2-way image classification set "ICCKE2022" from GitHub (MShirshekar/ICCKE2022-Challenge); label vocabulary: abnormal, chicken.

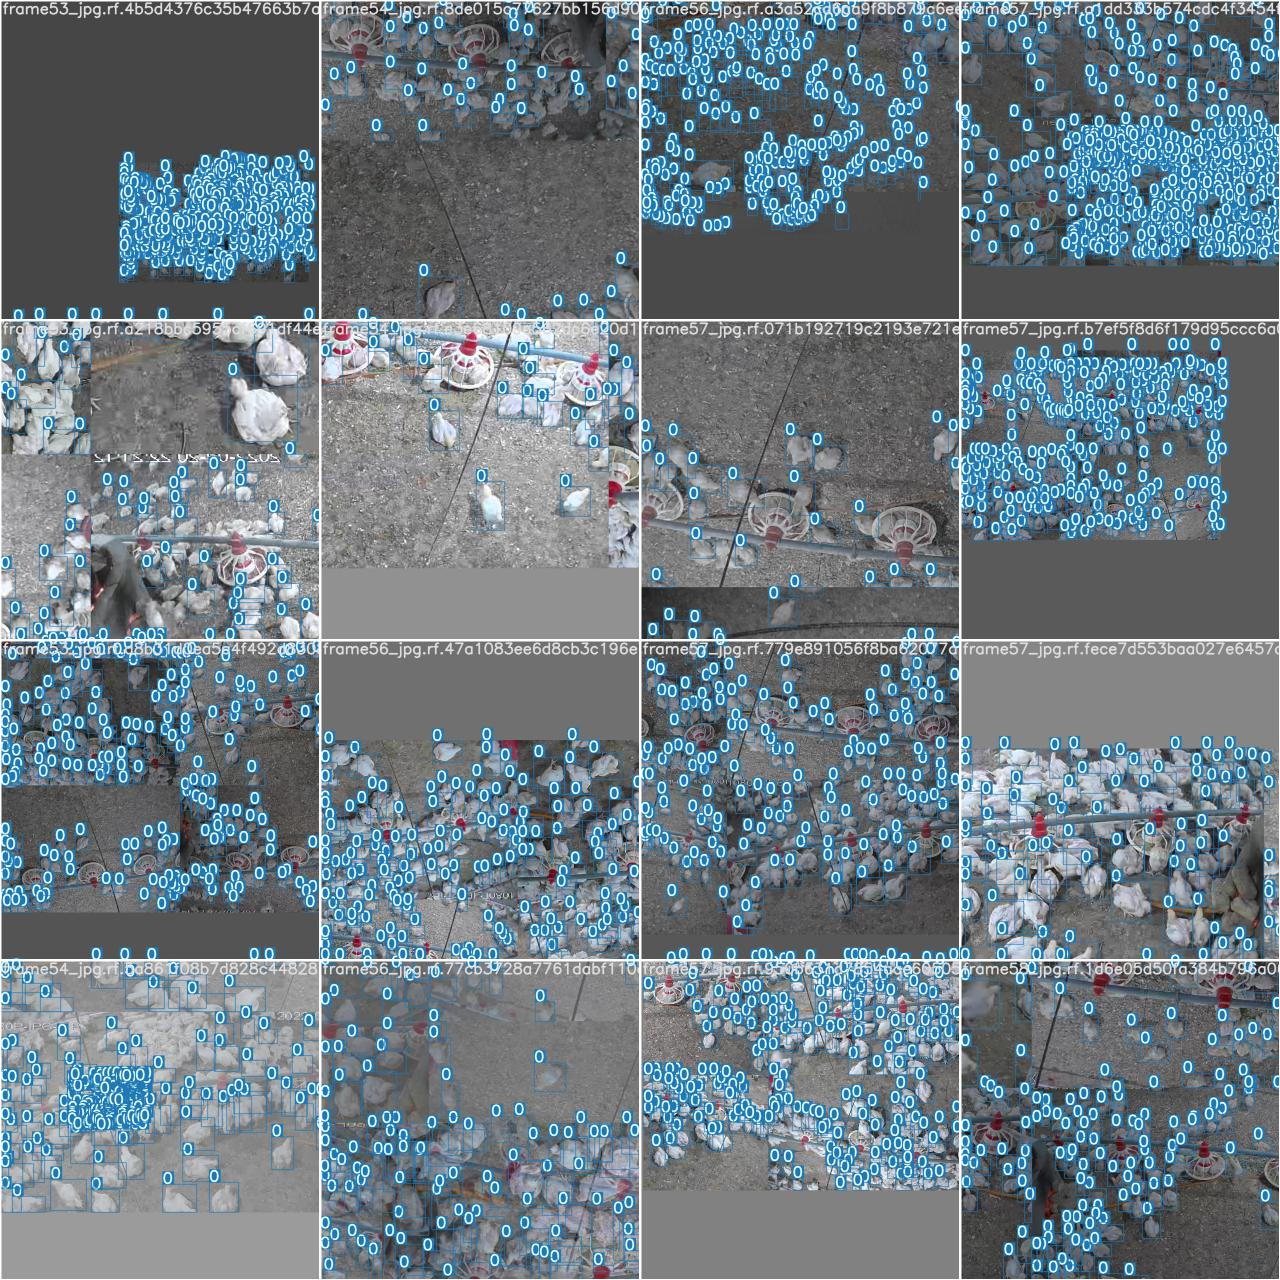
Label: chicken

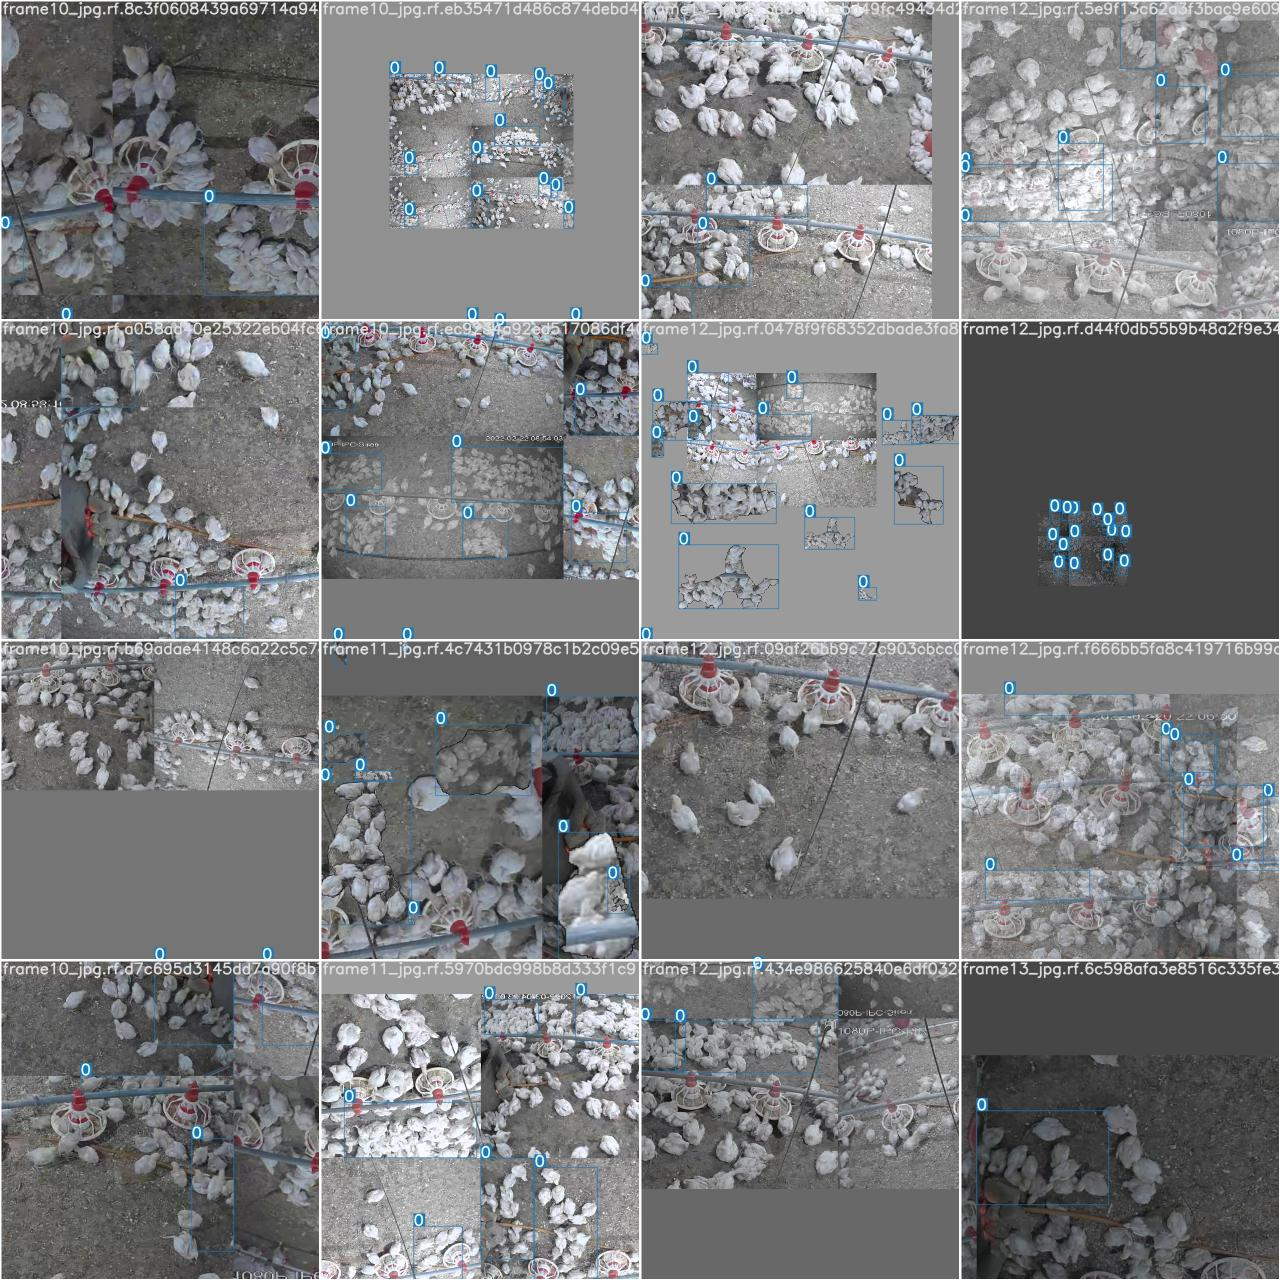
Label: abnormal

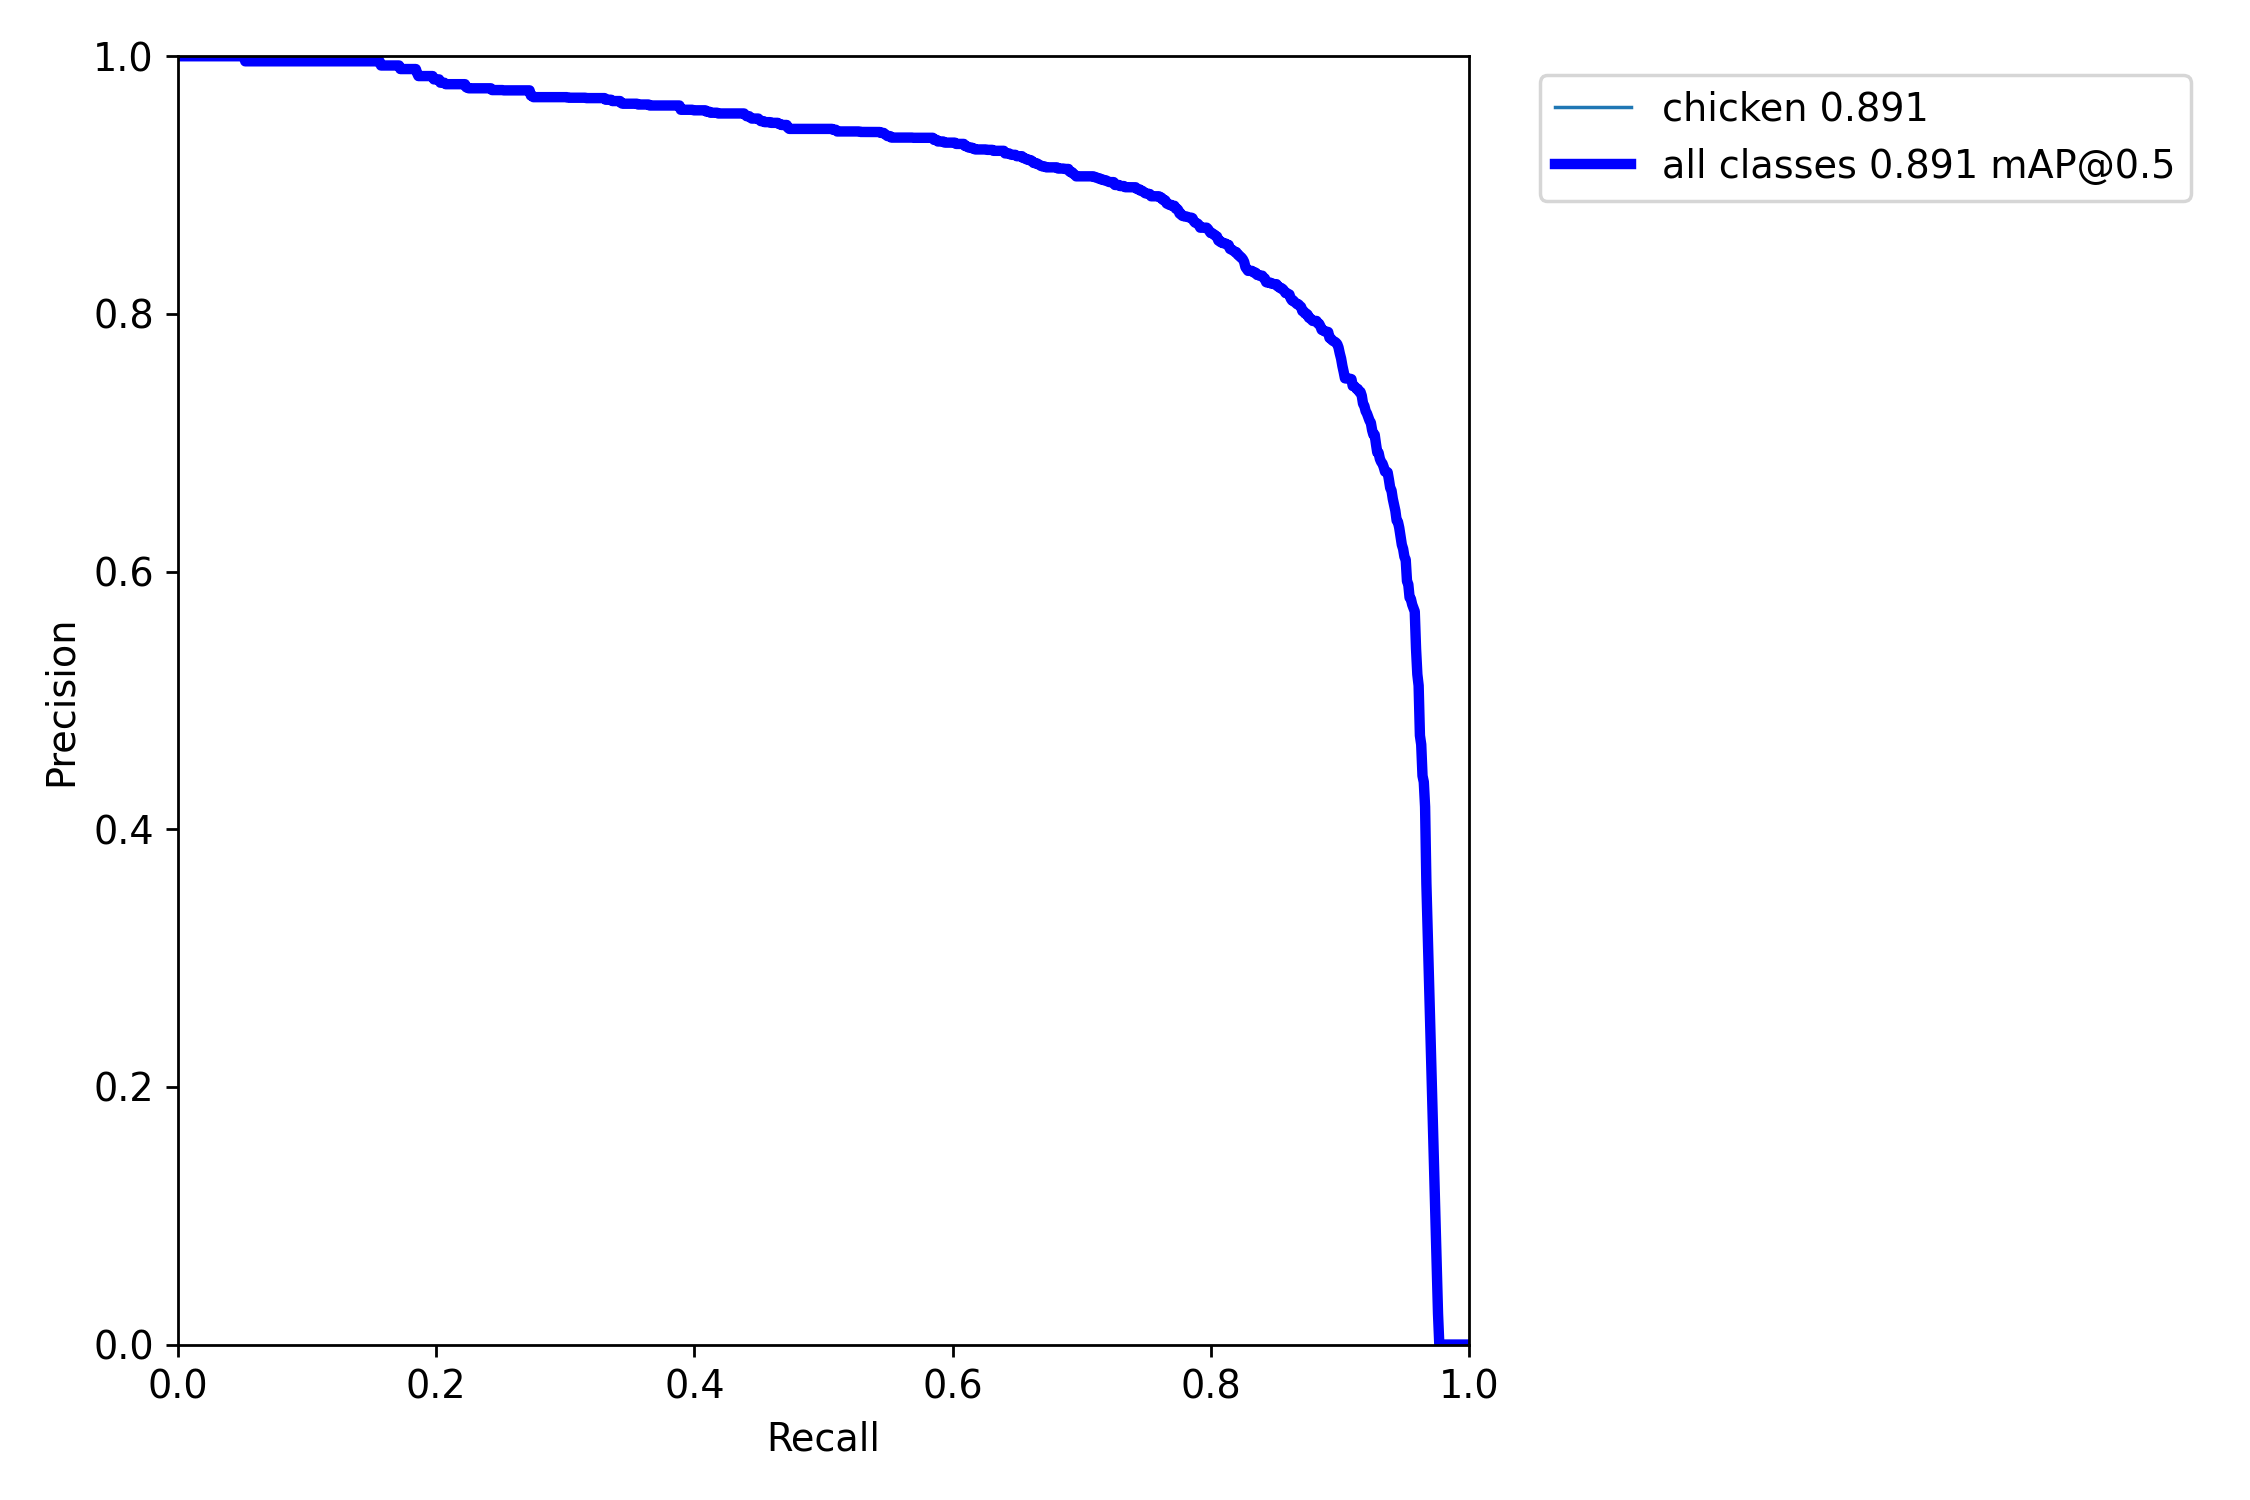
Label: chicken

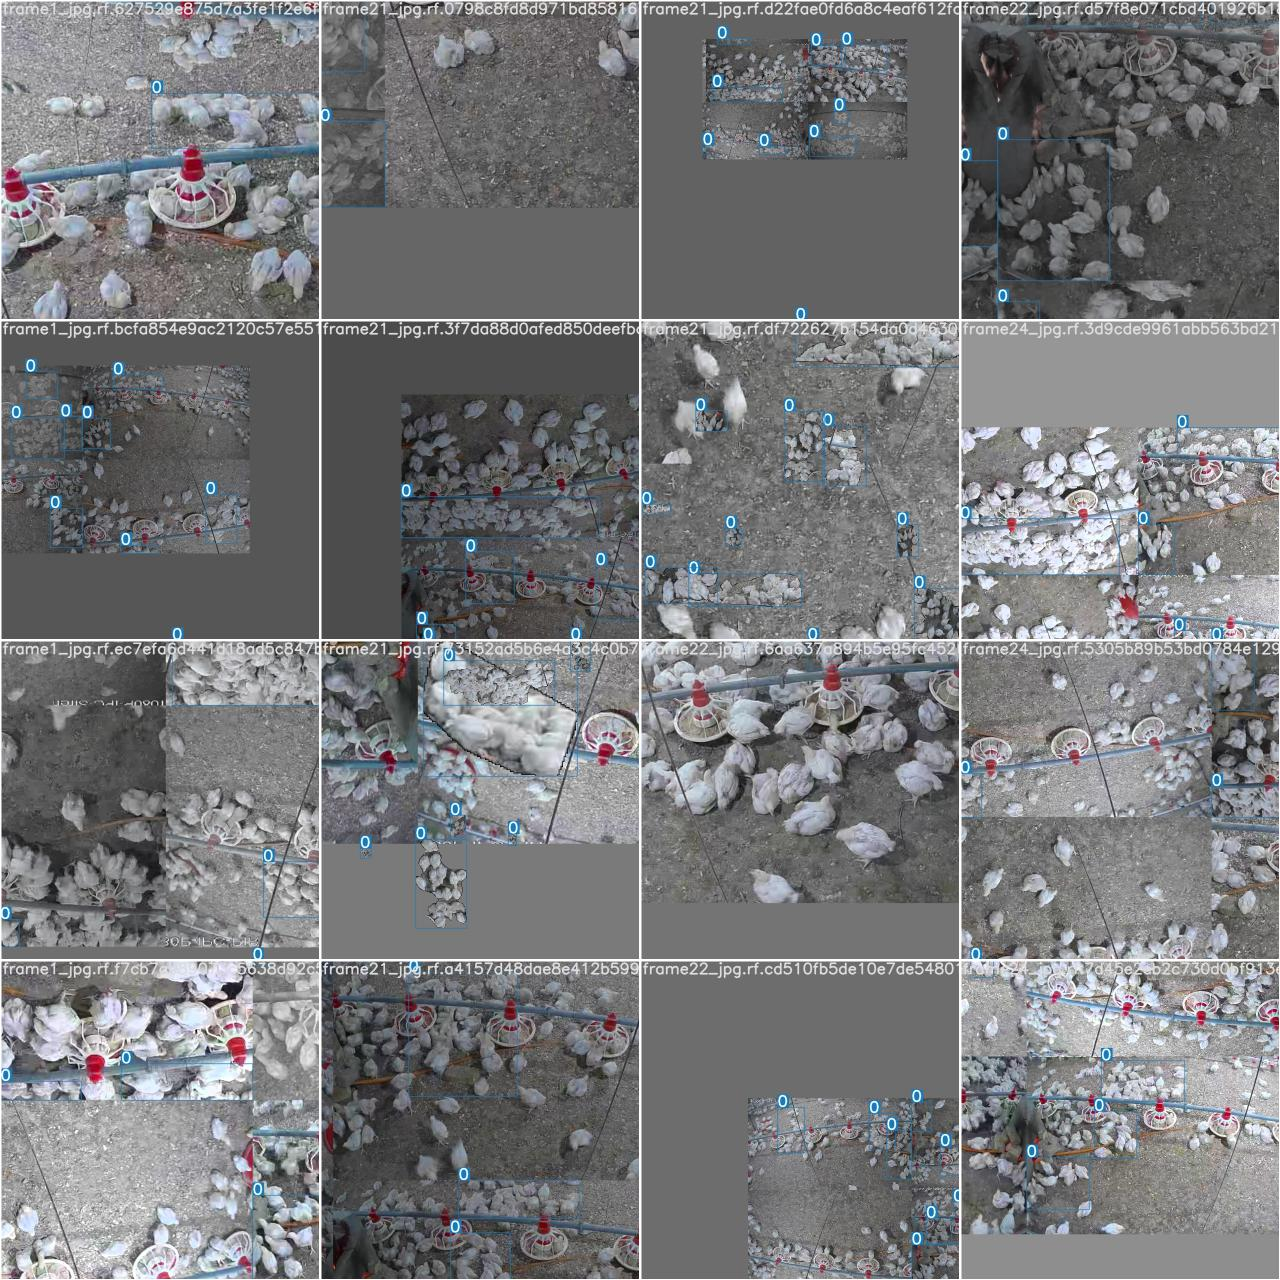
Label: abnormal

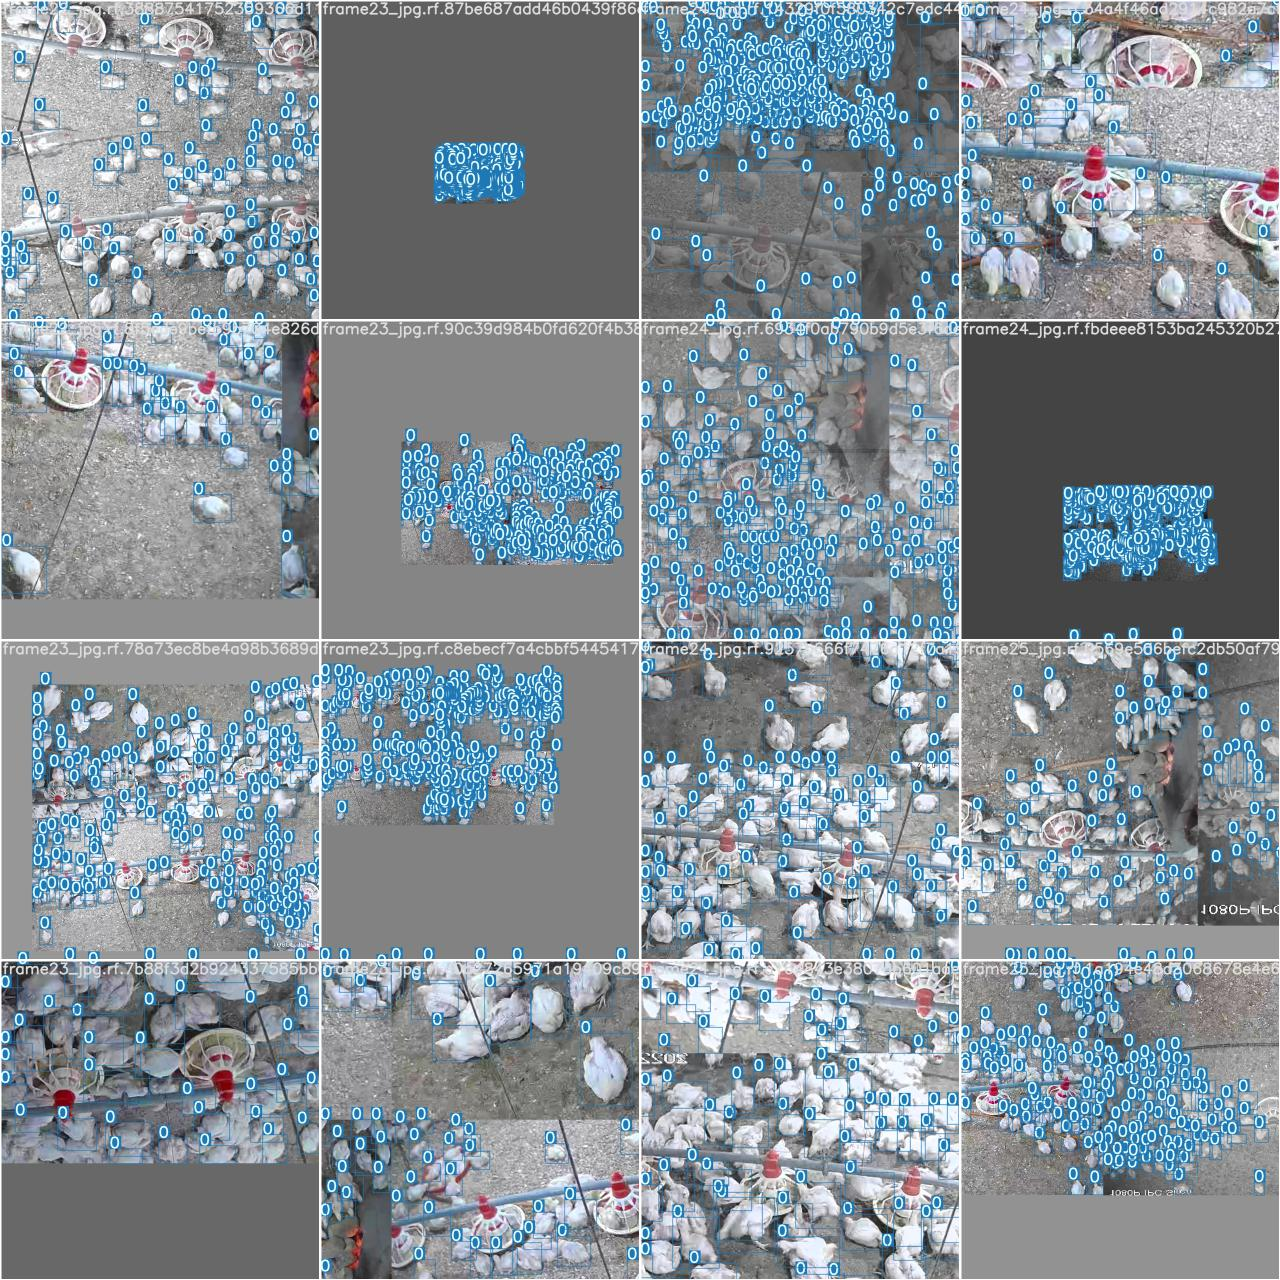
Label: chicken

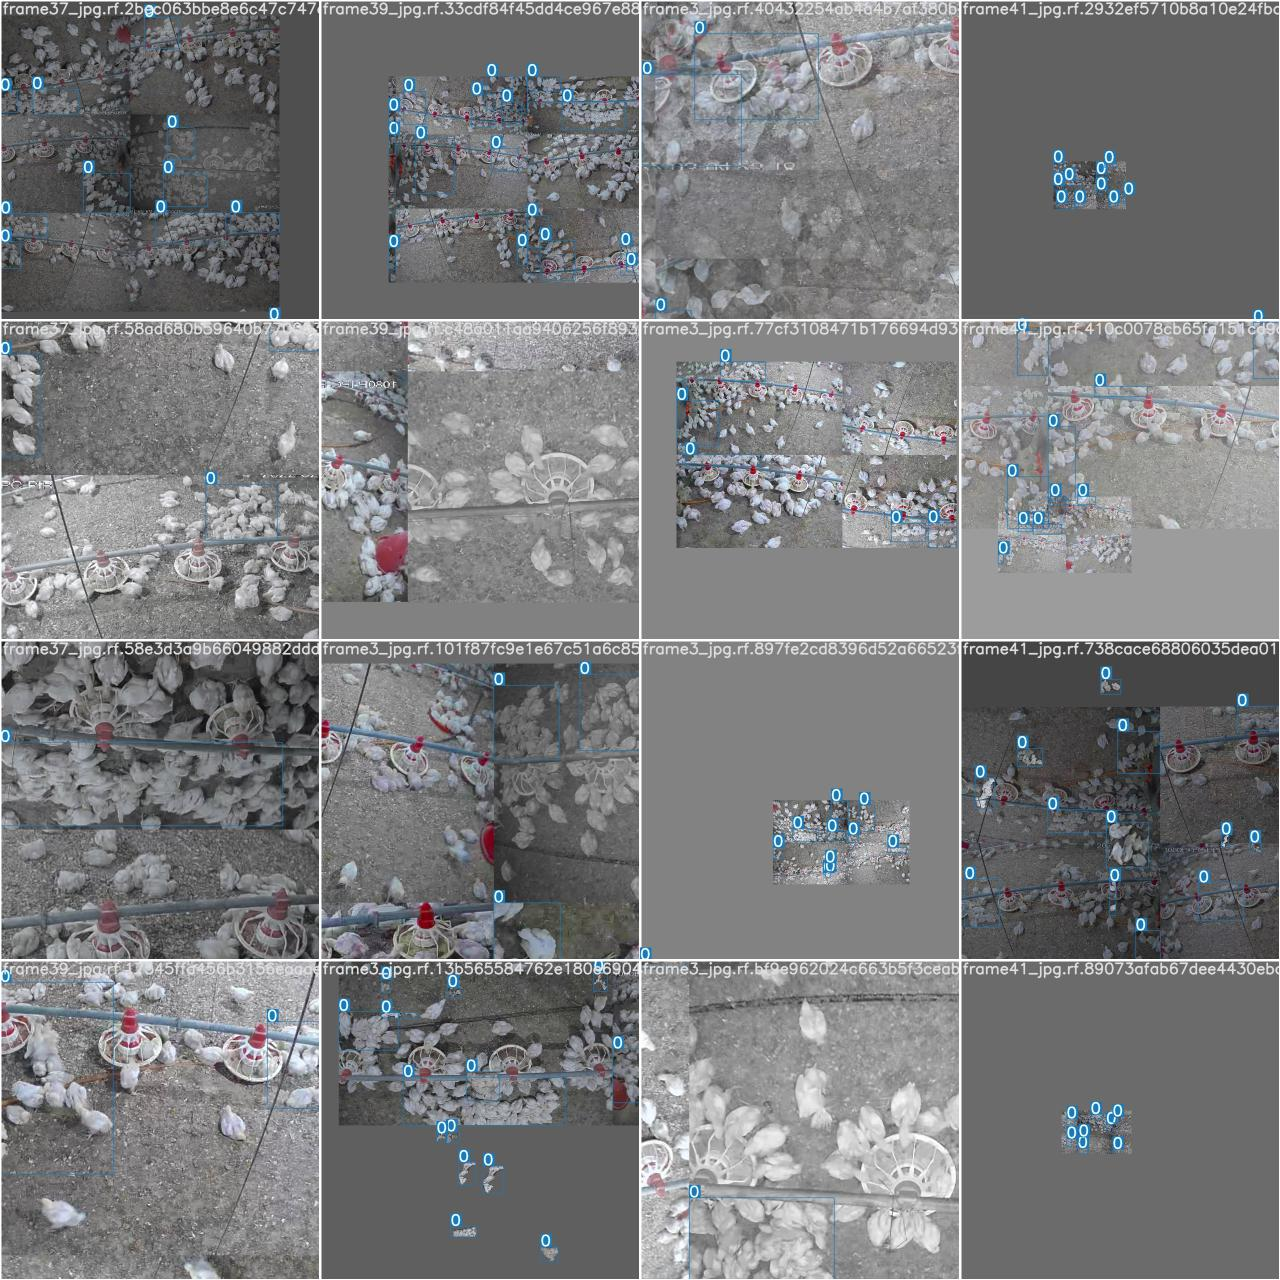
Label: abnormal
